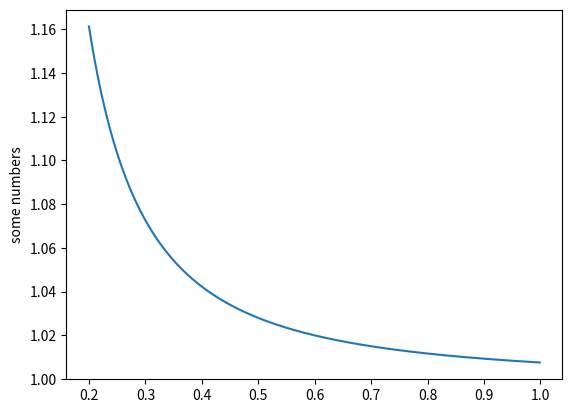

Recreate this plot in Python.
# System 1 from song2021solution. 
# Values match with the rudimentary basic 


import numpy as np
import matplotlib.pyplot as plt

# DEFINITIONS 
uth = 1
zth = 0.01 + 0.1 * 1j
pref = 0.5
uref = 1
zvsc = 0.1j
W = 1 
Z0 = np.arange(0.2, 1.001, 0.001) 
n_test = int((1.001 - 0.2) / 0.001)
Yth = 1 / zth
Ythre = np.real(Yth)
Ythim = np.imag(Yth)
Yo = np.zeros(n_test + 1)
Yo[:] = 1 / Z0[:]

prof = 30
V1re = np.zeros(prof)
V1im = np.zeros(prof)
Vvf = np.zeros(n_test)

# CALCULATION 

for kk in range(n_test):

    # terms [0]
    V1re[0] = 1
    V1im[0] = 0

    # terms [1]
    V1re[1] = (W - 1) / 2
    V1im[1] = (-pref + V1re[1] * Ythre + Yo[kk]) / Ythim

    # terms[2]
    V1re[2] = (-V1re[1] * V1re[1] - V1im[1] * V1im[1]) / 2
    V1im[2] = (Ythre * V1re[2] + Ythre * V1re[1] * V1re[1] + 2 * Yo[kk] * V1re[1] + Ythre * V1im[1] * V1im[1]) / Ythim


    def conv(s1, s2, lim_i, lim_s, r):
        suma = 0
        for k in range(lim_i, lim_s + 1):
            suma += s1[k] * s2[c - k - r]
        return suma


    for c in range(3, prof):
        V1re[c] = (-conv(V1re, V1re, 1, c-1, 0) - conv(V1im, V1im, 1, c-1, 0)) / 2
        V1im[c] = (Ythre * V1re[c] + Ythre * conv(V1re, V1re, 1, c-1, 0) + Yo[kk] * conv(V1re, V1re, 0, c-1, 1) + Ythre * conv(V1im, V1im, 1, c-1, 0) + Yo[kk] * conv(V1im, V1im, 0, c-1, 1)) / Ythim


    V1f = sum(V1re) + sum(V1im) * 1j
    Io = V1f / Z0[kk]
    It = (1 - V1f) / zth
    Iv = Io - It
    Vvsc = V1f + Iv * zvsc

    Vvf[kk] = abs(Vvsc)

print('Vvf: ', Vvf)
plt.plot(Z0[:n_test], Vvf)
plt.ylabel('some numbers')
plt.show()